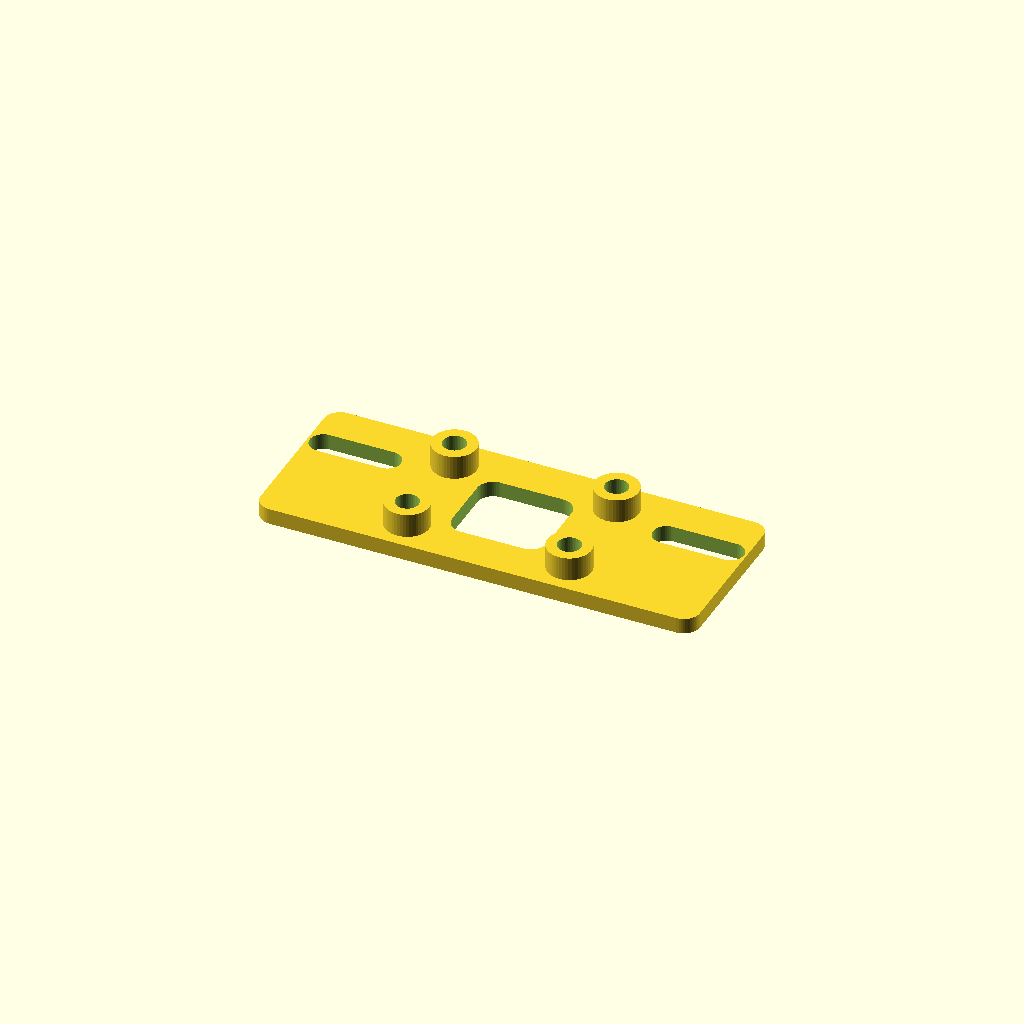
Cell 1: the model at its default parameters.
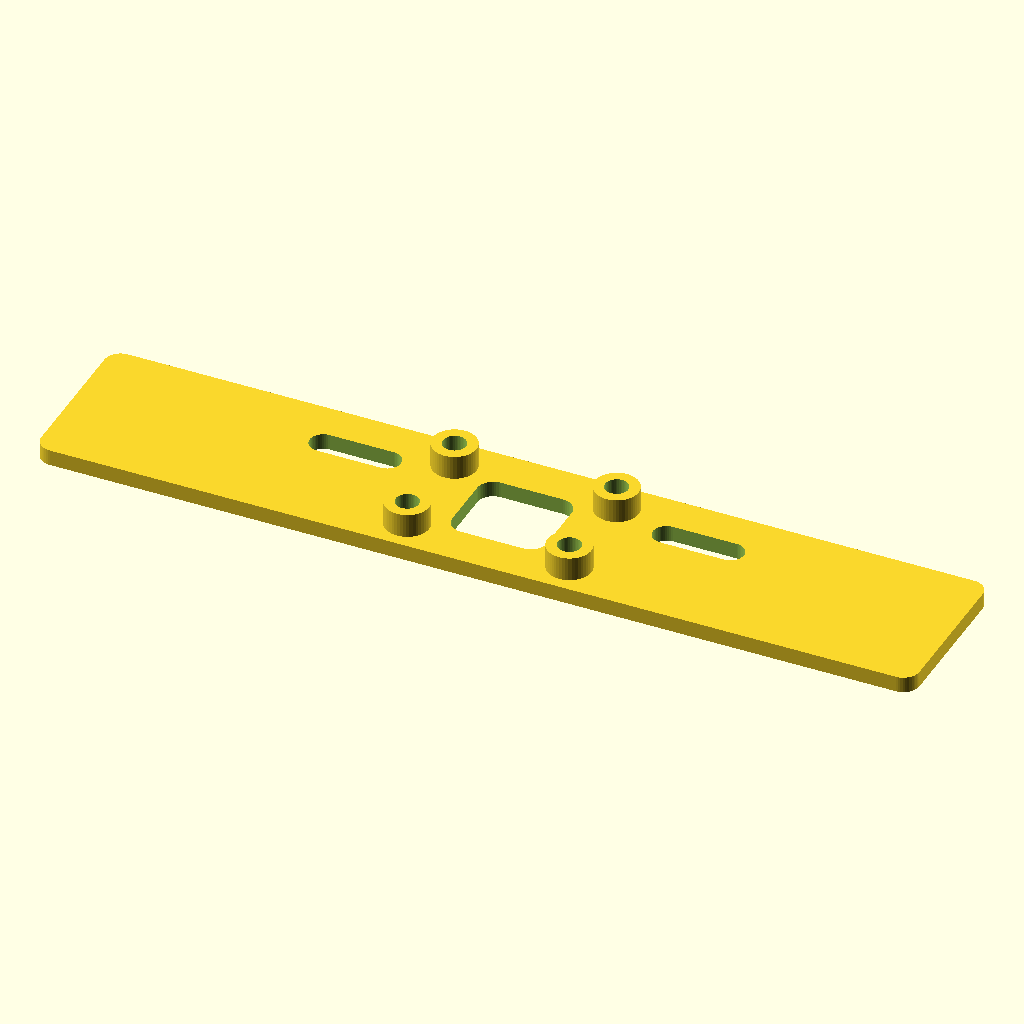
Cell 2 — plate_l set to 110, the other parameters unchanged.
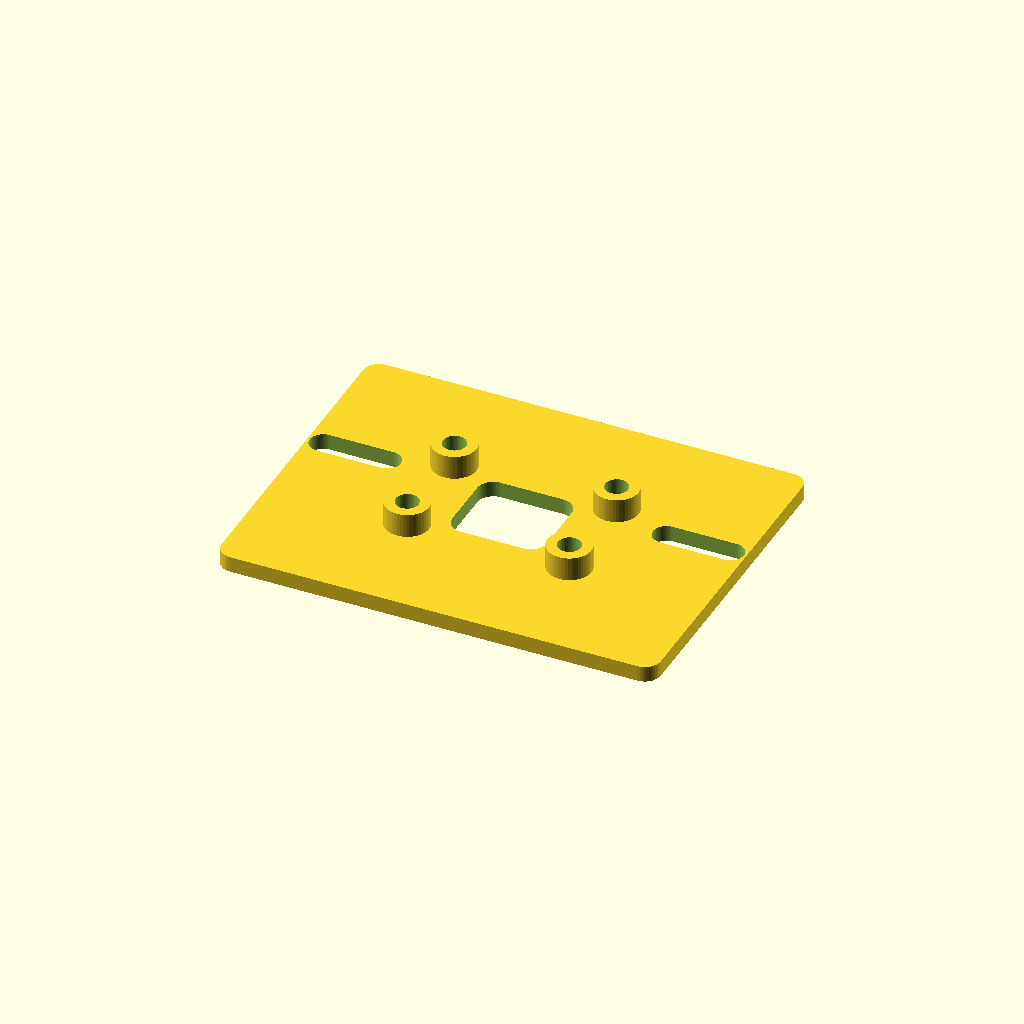
Cell 3: the same model with plate_w = 42.
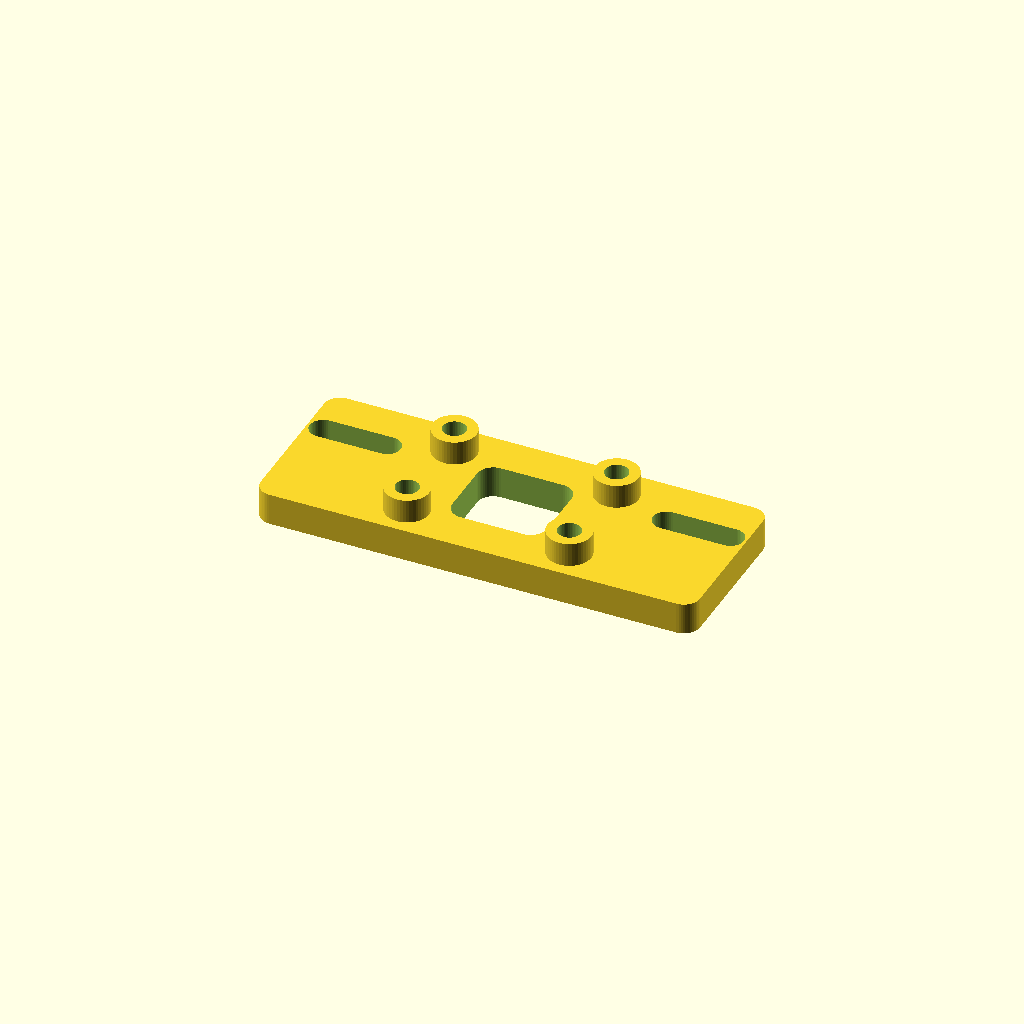
Cell 4: the same model with plate_t = 4.
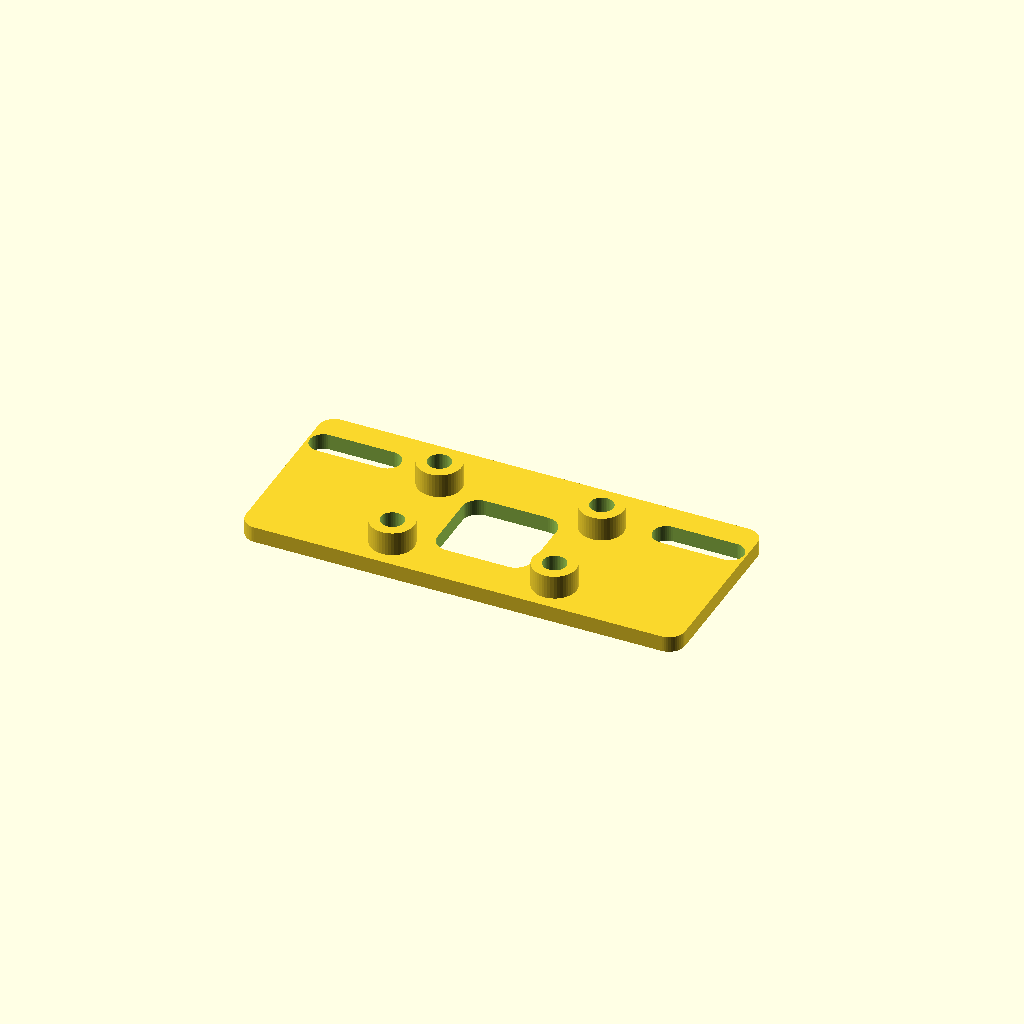
Cell 5 — plate_y set to -8, the other parameters unchanged.
One fixed orthographic camera (rotation 55°, 0°, 25°; colour scheme Cornfield) for every cell.
OpenSCAD source file projects/small-box-sensors/model.scad:
// Carrier for two stacked Adafruit STEMMA QT boards (25.4 x 17.78, holes 20.32 x 12.7) in the 63 x 58 x 35 box.
// Screws to the box's two floor bosses; four M2.5 x 20 screws come up through the posts, the lower board,
// the spacer and the upper board, with nuts on top. Print as shown: plate on the bed, posts up, no supports.
include <box.scad>
part = "carrier";    // carrier | spacer

/* [Plate] */
plate_l = 55;        // x; inside the 58 floor, clear of the short walls
plate_w = 21;        // y
plate_t = 2;
plate_y = -4;        // plate and stack centre, off the box centre, away from the connector wall
corner_r = 2;

/* [Floor bosses] */
slot_w = 3.4;        // M3 self-tapper clearance
slot_play = 4;       // each way along x; covers the 39 to 47 guess for the boss pitch

/* [Board bays] */
hole_dx = 20.32;     // Adafruit board file
hole_dy = 12.7;
post_h = 3;          // lower board's underside above the plate; clears its solder joints
post_d = 5.5;
screw_d = 2.9;       // M2.5 clearance, printed
head_d = 5;          // M2.5 pan head, in a pocket under the plate
head_h = 1.2;        // pocket depth; the rest of the head hangs in the 4 mm under the plate
spacer_h = 8;        // between the boards; room for the lower board's parts and its plugs
spacer_d = 5;
spacer_web = 1.6;    // bars joining the spacer tubes in pairs

/* [Hidden] */
$fn = 48;
posts = [for (sx = [-1, 1], sy = [-1, 1]) [sx*hole_dx/2, plate_y + sy*hole_dy/2]];

module rrect(l, w, r) { hull() for (sx = [-1, 1], sy = [-1, 1]) translate([sx*(l/2 - r), sy*(w/2 - r)]) circle(r = r); }

module carrier() {
    difference() {
        union() {
            linear_extrude(plate_t) union() {
                translate([0, plate_y]) rrect(plate_l, plate_w, corner_r);
                rrect(plate_l, 10, corner_r);                      // boss tabs sit on the box centre line
            }
            for (p = posts) translate([p[0], p[1], 0]) cylinder(d = post_d, h = plate_t + post_h);
        }
        for (sx = [-1, 1]) translate([sx*boss_pitch/2, 0, -1]) linear_extrude(plate_t + 2)
            hull() for (d = [-slot_play, slot_play]) translate([d, 0]) circle(d = slot_w);
        for (p = posts) translate([p[0], p[1], -1]) {
            cylinder(d = screw_d, h = plate_t + post_h + 2);
            cylinder(d = head_d, h = head_h + 1);
        }
        translate([0, plate_y, -1]) linear_extrude(plate_t + 2) rrect(hole_dx - post_d - 3, hole_dy - 2, 2);   // lightening window
    }
}

module spacer() {
    difference() {
        union() {
            for (p = posts) translate([p[0], p[1] - plate_y, 0]) cylinder(d = spacer_d, h = spacer_h);
            for (sy = [-1, 1]) translate([-hole_dx/2, sy*hole_dy/2 - spacer_web/2, 0]) cube([hole_dx, spacer_web, spacer_web]);   // bars on the long sides only: the ends stay open for the plugs
        }
        for (p = posts) translate([p[0], p[1] - plate_y, -1]) cylinder(d = screw_d, h = spacer_h + 2);
    }
}

if (part == "carrier") carrier();
if (part == "spacer") spacer();
Parameter table extracted from the source (name, type, default, range or options):
part: string, default "carrier"
plate_l: number, default 55
plate_w: number, default 21
plate_t: number, default 2
plate_y: number, default -4
corner_r: number, default 2
slot_w: number, default 3.4
slot_play: number, default 4
hole_dx: number, default 20.32
hole_dy: number, default 12.7
post_h: number, default 3
post_d: number, default 5.5
screw_d: number, default 2.9
head_d: number, default 5
head_h: number, default 1.2
spacer_h: number, default 8
spacer_d: number, default 5
spacer_web: number, default 1.6
